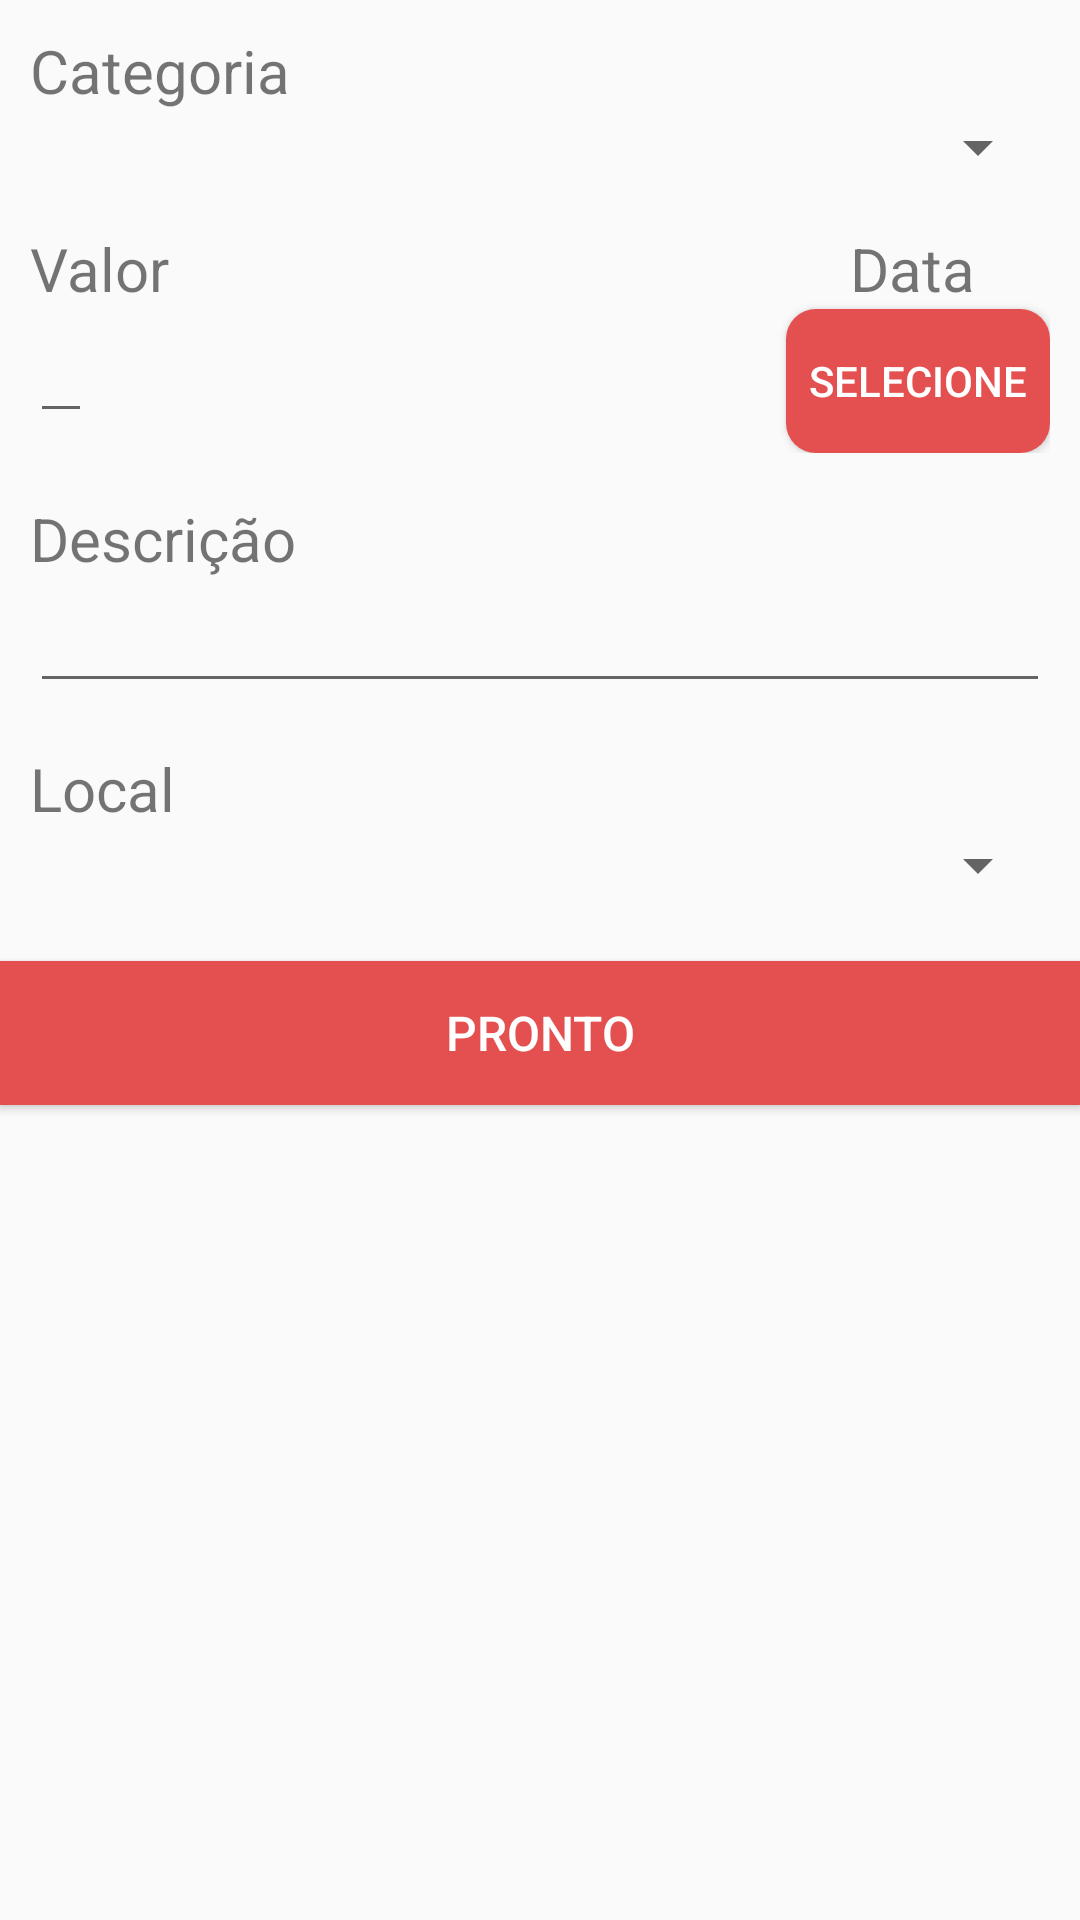

The Android layout XML behind this screen, and the referenced resources:
<!-- AndroidManifest.xml: application theme AppTheme -->
<!-- res/layout/activity_new_cost.xml -->
<?xml version="1.0" encoding="utf-8"?>
<ScrollView xmlns:android="http://schemas.android.com/apk/res/android"
    xmlns:tools="http://schemas.android.com/tools"
    android:layout_width="match_parent"
    android:layout_height="match_parent"
    tools:context="br.ufc.quixada.boaviagem.activity.NewCostActivity">

<LinearLayout
    android:layout_width="match_parent"
    android:layout_height="match_parent">

    <LinearLayout
        android:layout_width="match_parent"
        android:layout_height="match_parent"
        tools:context="br.ufc.quixada.boaviagem.activity.NewCostActivity"
        android:layout_marginTop="10dp"
        android:orientation="vertical">

        <TextView
            android:id="@+id/txt_newCost_acitivity_empty"
            android:layout_width="match_parent"
            android:layout_height="match_parent"
            android:text="Voce ainda não cadastrou nenhuma viagem."
            android:paddingTop="100dp"
            android:textSize="22sp"
            android:textAlignment="center"
            android:gravity="center_horizontal"
            android:drawableTop="@drawable/ic_emoticon_nervous"
            android:visibility="gone">
            <requestFocus />
        </TextView>

        <TextView
            android:layout_width="match_parent"
            android:layout_height="wrap_content"
            android:paddingStart="10dp"
            android:textSize="20sp"
            android:text="Categoria"/>

        <Spinner
            android:id="@+id/spinner_category"
            android:layout_width="match_parent"
            android:layout_height="wrap_content"
            android:layout_marginStart="10dp"
            android:layout_marginEnd="10dp"
            >
        </Spinner>

        <RelativeLayout
            android:layout_marginTop="15dp"
            android:layout_width="match_parent"
            android:paddingStart="10dp"
            android:paddingEnd="10dp"
            android:layout_height="wrap_content">

            <TextView
                android:id="@+id/txt_cost"
                android:layout_width="wrap_content"
                android:layout_height="wrap_content"
                android:textSize="20sp"
                android:text="Valor"/>

            <EditText
                android:id="@+id/editTxt_amount"
                android:layout_width="wrap_content"
                android:layout_height="wrap_content"
                android:layout_below="@+id/txt_cost"
                android:inputType="numberDecimal"
                />

            <TextView
                android:id="@+id/txt_date"
                android:layout_width="wrap_content"
                android:layout_height="wrap_content"
                android:textSize="20sp"
                android:paddingStart="0dp"
                android:paddingEnd="25dp"
                android:textAlignment="center"
                android:layout_alignParentEnd="true"
                android:text="Data"/>

            <Button
                android:id="@+id/btn_costDate"
                android:layout_width="wrap_content"
                android:layout_height="wrap_content"
                android:layout_below="@+id/txt_date"
                android:onClick="showDatePickerDialog"
                android:layout_alignEnd="@+id/txt_date"
                android:textColor="@color/colorPrimary"
                android:background="@drawable/datepicker_shape"
                android:text="Selecione"/>

        </RelativeLayout>


        <TextView
            android:layout_width="match_parent"
            android:layout_height="wrap_content"
            android:layout_marginTop="15dp"
            android:paddingStart="10dp"
            android:textSize="20sp"
            android:text="Descrição"/>

        <EditText
            android:id="@+id/editTxt_description"
            android:layout_width="match_parent"
            android:layout_height="wrap_content"
            android:layout_marginStart="10dp"
            android:layout_marginEnd="10dp"
            android:inputType="text"/>

        <TextView
            android:layout_width="match_parent"
            android:layout_height="wrap_content"
            android:paddingStart="10dp"
            android:layout_marginTop="15dp"
            android:textSize="20sp"
            android:text="Local"/>

        <Spinner
            android:id="@+id/spinner_local"
            android:layout_width="match_parent"
            android:layout_height="wrap_content"
            android:layout_marginStart="10dp"
            android:layout_marginEnd="10dp"

            >
        </Spinner>

        <Button
            android:id="@+id/btn_done"
            android:layout_width="match_parent"
            android:layout_height="wrap_content"
            android:layout_marginTop="20dp"
            android:layout_marginBottom="10dp"
            android:onClick="createNewCost"
            android:textColor="@color/colorPrimary"
            android:textSize="16sp"
            android:textStyle=""
            android:background="@drawable/button_shape"
            android:text="PRONTO"/>
    </LinearLayout>
</LinearLayout>


</ScrollView>
<!-- resources referenced by this layout -->
<resources>
  <color name="colorPrimary">#FFFFFF</color>
  <!-- drawable button_shape (drawable) -->
  <?xml version="1.0" encoding="UTF-8"?>
  <shape xmlns:android="http://schemas.android.com/apk/res/android">
      <solid android:color="@color/colorAccent"/>
      <corners android:bottomRightRadius="0dip"
          android:bottomLeftRadius="0dip"/>
      <padding android:left="0dip" android:top="0dip" android:right="0dip" android:bottom="0dip" />
  </shape>
  <!-- drawable datepicker_shape (drawable) -->
  <?xml version="1.0" encoding="UTF-8"?>
  <shape xmlns:android="http://schemas.android.com/apk/res/android">
      <solid android:color="@color/colorAccent"/>
      <corners
          android:topRightRadius="10dip"
          android:topLeftRadius="10dip"
          android:bottomRightRadius="10dip"
          android:bottomLeftRadius="10dip"/>
      <padding android:left="0dip" android:top="0dip" android:right="0dip" android:bottom="0dip" />
  </shape>
  <!-- drawable ic_emoticon_nervous: vector/xml drawable (drawable, 2249 chars, omitted) -->
  <style name="AppTheme" parent="Theme.AppCompat.Light.NoActionBar">
          
          <item name="colorPrimary">@color/colorPrimary</item>
          <item name="colorPrimaryDark">@color/colorPrimaryDark</item>
          <item name="colorAccent">@color/colorAccent</item>
      </style>
  <color name="colorAccent">#e44f50</color>
  <color name="colorPrimaryDark">#808080</color>
</resources>
